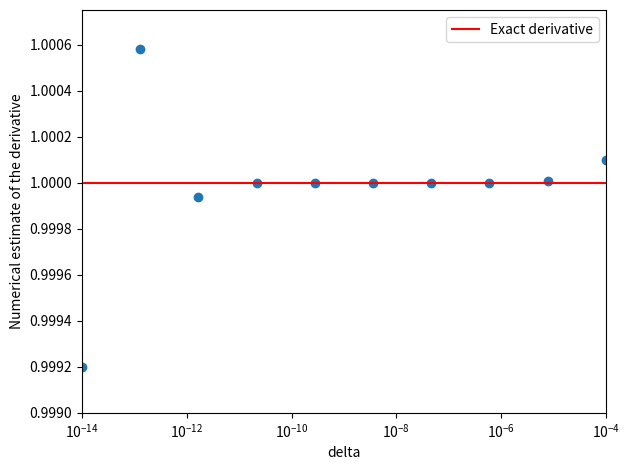

This chart was generated by the following Python code:
# CTA200H 2017 Problem Set 1, Question 5
# Jack Hong and Bill Kong

import numpy as np
import matplotlib.pyplot as plt


def deriv(f, x, delta):
    """Return the approximate derivative of f at x"""
    return (f(x + delta) - f(x)) / delta


def f(x):
    return x * (x - 1)


def dfdx(x):
    return (x - 1) + x


def main():
    x = 1
    deriv_estimates = []
    deltas = np.logspace(-4, -14, 10)
    for delta in deltas:
        deriv_estimates.append(deriv(f, x, delta))

    plt.scatter(deltas, deriv_estimates)
    plt.xlim([1e-14, 1e-4])
    plt.ylim([0.999, 1.00075])
    plt.xscale('log')
    plt.ylabel("Numerical estimate of the derivative")
    plt.xlabel("delta")

    plt.plot([1e-14, 1e-4], [dfdx(1), dfdx(1)], color='r', label='Exact derivative')
    plt.legend()
    plt.tight_layout()

    plt.show()

if __name__ == "__main__":
    main()